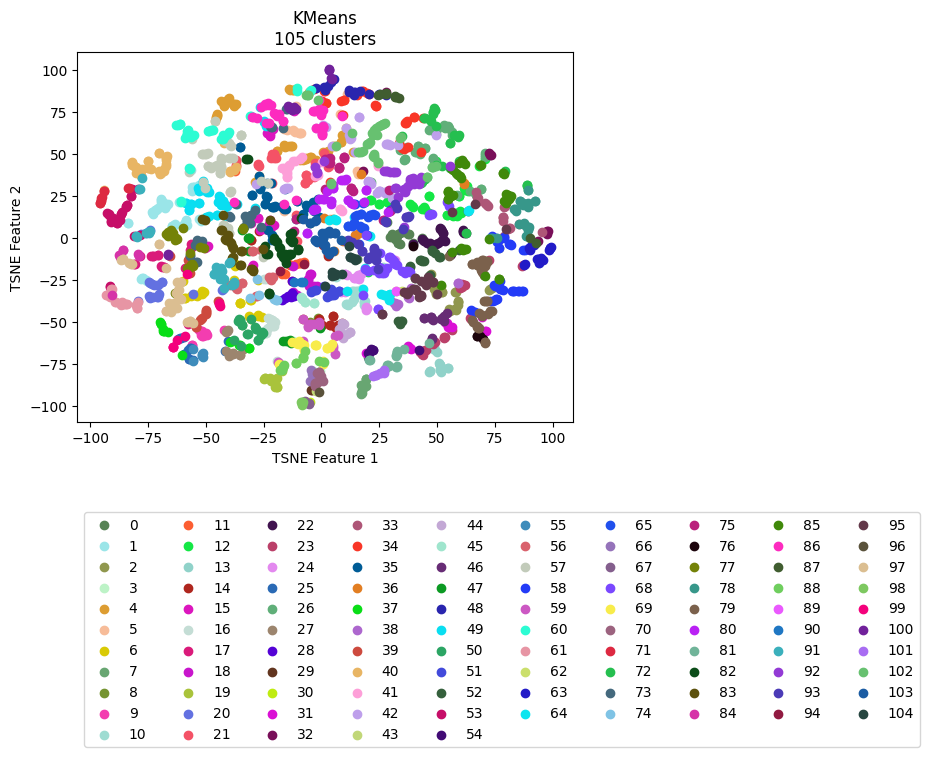

Data behind this chart, as committed beside it:
vehicle, ride, cluster, TSNE_f1, TSNE_f2
Vehicle_1, events_4595074, 59, 4.814, -64.51
Vehicle_1, events_4596154, 69, 2.364, -65.49
Vehicle_1, events_4613800, 69, 4.559, -63.27
Vehicle_1, events_4615977, 69, -2.18, -64.23
Vehicle_1, events_4617067, 70, -1.25, -80.27
Vehicle_1, events_4635057, 67, -5.177, -98.35
Vehicle_1, events_4635736, 44, 8.346, -57.93
Vehicle_1, events_4636811, 19, -3.289, -80.78
Vehicle_1, events_4637203, 59, -8.027, -61.81
Vehicle_1, events_4637536, 44, 9.258, -58.9
Vehicle_1, events_4653595, 3, -0.7731, -79.45
Vehicle_1, events_4654690, 8, -1.542, -47.92
Vehicle_1, events_4656079, 88, 0.9694, -73.84
Vehicle_1, events_4656440, 40, -67.23, 43.81
Vehicle_1, events_4673501, 69, -8.527, -63.18
Vehicle_1, events_4674841, 43, -2.052, -91.28
Vehicle_1, events_4675138, 59, 5.036, -65.58
Vehicle_1, events_4695799, 59, -4.555, -51.26
Vehicle_1, events_4697405, 14, 0.369, -51.84
Vehicle_1, events_4697940, 70, 0.6309, -85.15
Vehicle_1, events_4698272, 29, -3.934, -90.82
Vehicle_1, events_4718376, 70, -2.604, -86.82
Vehicle_1, events_4722712, 14, 5.995, -53.05
Vehicle_1, events_4744452, 14, -1.125, -48.44
Vehicle_1, events_4765946, 44, 8.67, -57.63
Vehicle_1, events_4768346, 35, -1.017, 12.15
Vehicle_1, events_4769562, 59, 6.979, -57.89
Vehicle_1, events_4770262, 44, 7.908, -54.66
Vehicle_1, events_4792086, 59, -1.128, -50.39
Vehicle_1, events_4793264, 69, 0.549, -75.4
Vehicle_1, events_4793684, 67, -5.211, -99.3
Vehicle_1, events_4810071, 44, 7.513, -54.18
Vehicle_1, events_4811705, 59, -1.015, -51.5
Vehicle_1, events_4813043, 44, 12.35, -56.34
Vehicle_1, events_4853176, 30, -4.851, -98
Vehicle_1, events_4856335, 89, 32.43, -31.77
Vehicle_1, events_4857010, 14, -0.9894, -48.37
Vehicle_1, events_4858154, 70, -1.841, -80.39
Vehicle_1, events_4858835, 88, -1.002, -73.73
Vehicle_1, events_4878783, 59, -3.19, -51.59
Vehicle_1, events_4883779, 69, -8.292, -63.43
Vehicle_1, events_4885327, 6, -37.36, -17.1
Vehicle_1, events_4885992, 62, 32.32, -32.02
Vehicle_1, events_4886235, 44, 12.23, -56.44
Vehicle_1, events_4886994, 12, 38.27, 19.75
Vehicle_1, events_4913081, 59, 4.683, -64.73
Vehicle_1, events_4914311, 69, -9.617, -62.55
Vehicle_1, events_4914734, 69, -11.09, -62.48
Vehicle_1, events_4915035, 83, -38.16, -11.49
Vehicle_1, events_4939965, 59, -4.952, -51.71
Vehicle_1, events_4941555, 69, 0.5345, -73.85
Vehicle_1, events_4941998, 96, -1.087, -91.8
Vehicle_1, events_4942202, 70, -1.617, -85.84
Vehicle_1, events_4942422, 98, -8.231, -98.07
Vehicle_1, events_4964829, 69, 2.513, -65.45
Vehicle_1, events_4967282, 16, -23.17, -48.04
Vehicle_1, events_4967949, 56, -21.4, -23.52
Vehicle_1, events_4989537, 16, 6.049, -69.47
Vehicle_1, events_4991921, 59, -1.028, -51.75
Vehicle_1, events_4993778, 83, -40.52, -1.602
... 2,111 more rows
